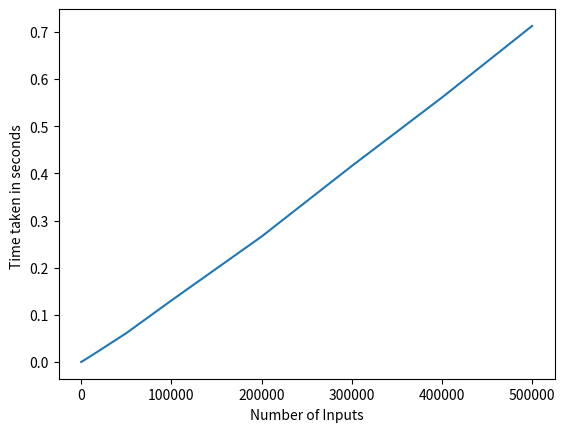

Reproduce this figure in Python.
"""
author : Mayank Kumar Jha (mk9440)
"""
from __future__ import print_function

import time
from random import randint

import matplotlib.pyplot as plt


def find_max_sub_array(A, low, high):
    if low == high:
        return low, high, A[low]
    else:
        mid = (low + high) // 2
        left_low, left_high, left_sum = find_max_sub_array(A, low, mid)
        right_low, right_high, right_sum = find_max_sub_array(A, mid + 1, high)
        cross_left, cross_right, cross_sum = find_max_cross_sum(A, low, mid, high)
        if left_sum >= right_sum and left_sum >= cross_sum:
            return left_low, left_high, left_sum
        elif right_sum >= left_sum and right_sum >= cross_sum:
            return right_low, right_high, right_sum
        else:
            return cross_left, cross_right, cross_sum


def find_max_cross_sum(A, low, mid, high):
    left_sum, max_left = -999999999, -1
    right_sum, max_right = -999999999, -1
    summ = 0
    for i in range(mid, low - 1, -1):
        summ += A[i]
        if summ > left_sum:
            left_sum = summ
            max_left = i
    summ = 0
    for i in range(mid + 1, high + 1):
        summ += A[i]
        if summ > right_sum:
            right_sum = summ
            max_right = i
    return max_left, max_right, (left_sum + right_sum)


if __name__ == '__main__':
    inputs = [10, 100, 1000, 10000, 50000, 100000, 200000, 300000, 400000, 500000]
    tim = []
    for i in inputs:
        li = [randint(1, i) for j in range(i)]
        strt = time.time()
        (find_max_sub_array(li, 0, len(li) - 1))
        end = time.time()
        tim.append(end - strt)
    print("No of Inputs       Time Taken")
    for i in range(len(inputs)):
        print(inputs[i], '\t\t', tim[i])
    plt.plot(inputs, tim)
    plt.xlabel("Number of Inputs");
    plt.ylabel("Time taken in seconds ")
    plt.show()
